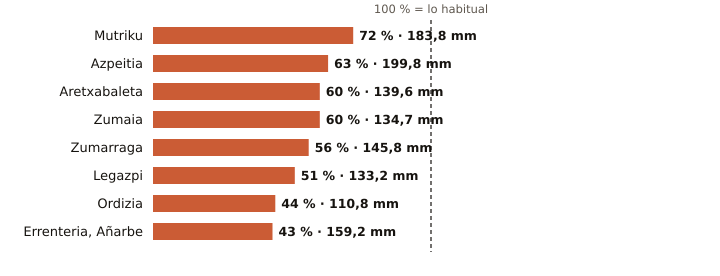

Values plotted in this chart, from the file beside it:
estacion, provincia, indicativo, mm_otono, referencia_mm, pct, periodo_referencia, hasta, hora
Mutriku, Gipuzkoa, 1052A, 183.8, 255.0, 72, 2009-2025, 2026-11-13, 21
Azpeitia, Gipuzkoa, 1038X, 199.8, 316.0, 63, 2009-2025, 2026-11-13, 21
Aretxabaleta, Gipuzkoa, 1048X, 139.6, 233.3, 60, 2009-2025, 2026-11-13, 20
Zumaia, Gipuzkoa, 1041A, 134.7, 225.0, 60, 1991-2020, 2026-11-13, 21
Zumarraga, Gipuzkoa, 1037Y, 145.8, 259.7, 56, 2008-2025, 2026-11-13, 21
Legazpi, Gipuzkoa, 1037X, 133.2, 263.4, 51, 2003-2025, 2026-11-13, 21
Ordizia, Gipuzkoa, 1026X, 110.8, 252.8, 44, 2009-2025, 2026-11-13, 21
Errenteria, Añarbe, Gipuzkoa, 1021X, 159.2, 366.0, 43, 2003-2025, 2026-11-13, 21
